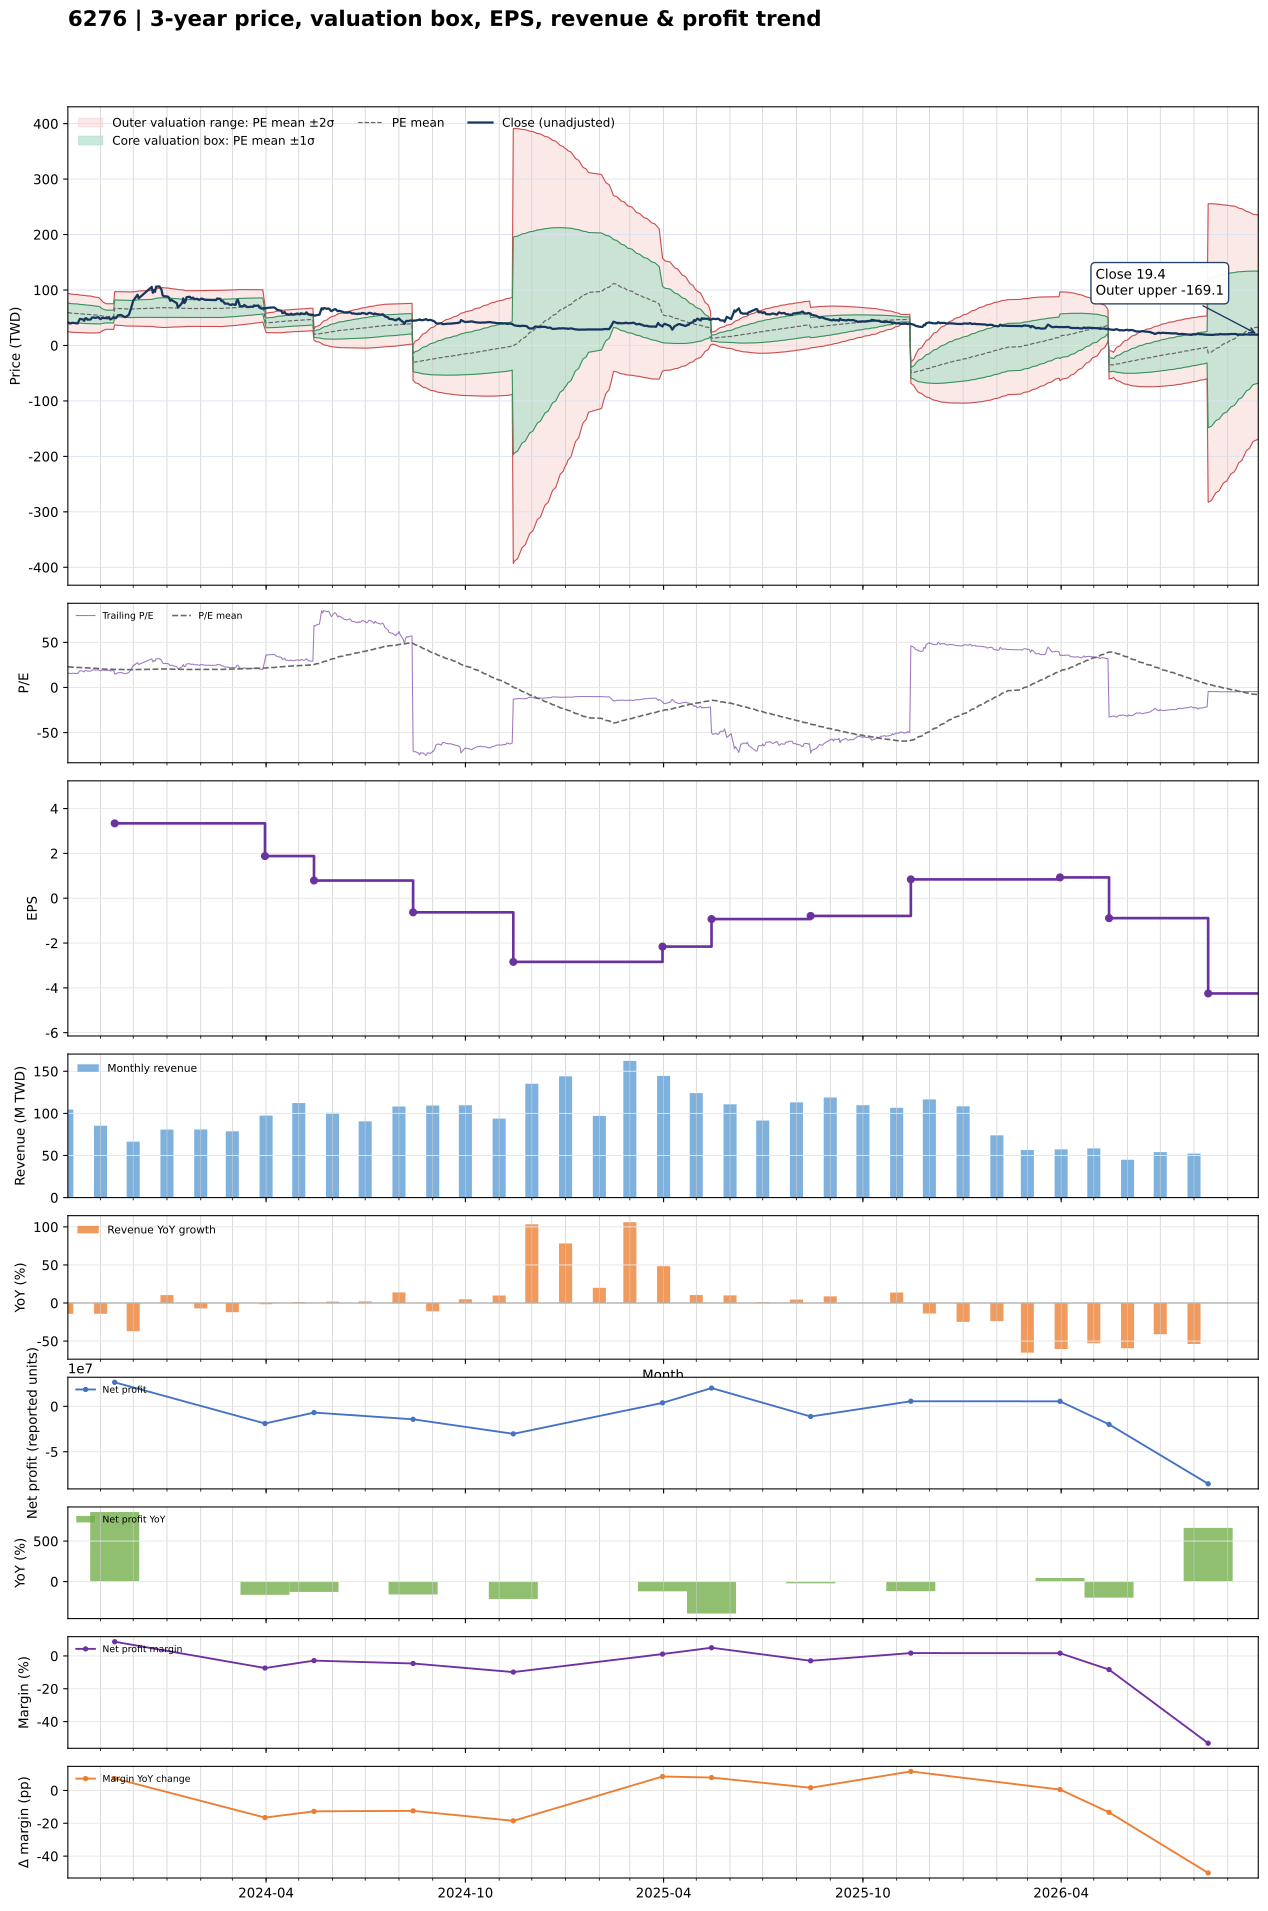

The data file committed next to this chart (first rows):
date, close, available_date, period_end, ttm_eps, pe, pe_mean, pe_std, price_m2, price_m1, price_mean, price_p1, price_p2, forward_eps, forward_pe, forward_pe_mean, forward_pe_std, forward_price_m2, forward_price_m1, forward_price_mean, forward_price_p1, forward_price_p2
2023-10-02, 41.4, 2023-08-14, 2023-06-30, 2.59, 15.98, 22.9, 6.659, 24.81, 42.06, 59.31, 76.55, 93.8, , , , , , , , , 
2023-10-03, 40.6, 2023-08-14, 2023-06-30, 2.59, 15.68, 22.77, 6.646, 24.54, 41.76, 58.97, 76.18, 93.39, , , , , , , , , 
2023-10-04, 39.6, 2023-08-14, 2023-06-30, 2.59, 15.29, 22.64, 6.646, 24.22, 41.44, 58.65, 75.86, 93.08, , , , , , , , , 
2023-10-05, 39.95, 2023-08-14, 2023-06-30, 2.59, 15.42, 22.52, 6.64, 23.93, 41.13, 58.33, 75.52, 92.72, , , , , , , , , 
2023-10-06, 40.9, 2023-08-14, 2023-06-30, 2.59, 15.79, 22.4, 6.627, 23.68, 40.84, 58.01, 75.17, 92.34, , , , , , , , , 
2023-10-11, 39.7, 2023-08-14, 2023-06-30, 2.59, 15.33, 22.27, 6.614, 23.42, 40.55, 57.68, 74.81, 91.94, , , , , , , , , 
2023-10-12, 43.65, 2023-08-14, 2023-06-30, 2.59, 16.85, 22.15, 6.576, 23.29, 40.33, 57.36, 74.39, 91.42, , , , , , , , , 
2023-10-13, 48, 2023-08-14, 2023-06-30, 2.59, 18.53, 22.04, 6.533, 23.25, 40.17, 57.09, 74.01, 90.93, , , , , , , , , 
2023-10-16, 46.8, 2023-08-14, 2023-06-30, 2.59, 18.07, 21.95, 6.507, 23.14, 39.99, 56.84, 73.69, 90.55, , , , , , , , , 
2023-10-17, 44.55, 2023-08-14, 2023-06-30, 2.59, 17.2, 21.86, 6.497, 22.95, 39.78, 56.61, 73.44, 90.27, , , , , , , , , 
2023-10-18, 49, 2023-08-14, 2023-06-30, 2.59, 18.92, 21.78, 6.477, 22.86, 39.64, 56.41, 73.19, 89.96, , , , , , , , , 
2023-10-19, 49.05, 2023-08-14, 2023-06-30, 2.59, 18.94, 21.71, 6.461, 22.76, 39.49, 56.23, 72.96, 89.7, , , , , , , , , 
2023-10-20, 46.6, 2023-08-14, 2023-06-30, 2.59, 17.99, 21.63, 6.445, 22.63, 39.32, 56.02, 72.71, 89.4, , , , , , , , , 
2023-10-23, 46.85, 2023-08-14, 2023-06-30, 2.59, 18.09, 21.54, 6.423, 22.52, 39.16, 55.79, 72.43, 89.06, , , , , , , , , 
2023-10-24, 49.9, 2023-08-14, 2023-06-30, 2.59, 19.27, 21.46, 6.383, 22.51, 39.04, 55.57, 72.1, 88.64, , , , , , , , , 
2023-10-25, 50.6, 2023-08-14, 2023-06-30, 2.59, 19.54, 21.37, 6.334, 22.53, 38.94, 55.34, 71.74, 88.15, , , , , , , , , 
2023-10-26, 50, 2023-08-14, 2023-06-30, 2.59, 19.31, 21.28, 6.291, 22.53, 38.82, 55.12, 71.41, 87.71, , , , , , , , , 
2023-10-27, 49.65, 2023-08-14, 2023-06-30, 2.59, 19.17, 21.19, 6.244, 22.54, 38.72, 54.89, 71.06, 87.23, , , , , , , , , 
2023-10-30, 51, 2023-08-14, 2023-06-30, 2.59, 19.69, 21.08, 6.152, 22.74, 38.67, 54.6, 70.53, 86.47, , , , , , , , , 
2023-10-31, 48.7, 2023-08-14, 2023-06-30, 2.59, 18.8, 20.94, 5.997, 23.16, 38.7, 54.23, 69.76, 85.29, , , , , , , , , 
2023-11-01, 47.55, 2023-08-14, 2023-06-30, 2.59, 18.36, 20.76, 5.746, 24, 38.88, 53.77, 68.65, 83.53, , , , , , , , , 
2023-11-02, 49, 2023-08-14, 2023-06-30, 2.59, 18.92, 20.56, 5.373, 25.41, 39.33, 53.25, 67.17, 81.08, , , , , , , , , 
2023-11-03, 49.7, 2023-08-14, 2023-06-30, 2.59, 19.19, 20.37, 5.018, 26.77, 39.77, 52.77, 65.76, 78.76, , , , , , , , , 
2023-11-06, 49.1, 2023-08-14, 2023-06-30, 2.59, 18.96, 20.15, 4.45, 29.14, 40.67, 52.19, 63.72, 75.24, , , , , , , , , 
2023-11-07, 49.1, 2023-08-14, 2023-06-30, 2.59, 18.96, 20.15, 4.45, 29.13, 40.66, 52.19, 63.71, 75.24, , , , , , , , , 
2023-11-08, 49, 2023-08-14, 2023-06-30, 2.59, 18.92, 20.14, 4.452, 29.11, 40.64, 52.17, 63.7, 75.23, , , , , , , , , 
2023-11-09, 49.9, 2023-08-14, 2023-06-30, 2.59, 19.27, 20.14, 4.452, 29.11, 40.64, 52.17, 63.7, 75.23, , , , , , , , , 
2023-11-10, 46.95, 2023-08-14, 2023-06-30, 2.59, 18.13, 20.12, 4.455, 29.04, 40.58, 52.12, 63.66, 75.2, , , , , , , , , 
2023-11-13, 50.1, 2023-08-14, 2023-06-30, 2.59, 19.34, 20.12, 4.456, 29.02, 40.56, 52.1, 63.64, 75.18, , , , , , , , , 
2023-11-14, 49.6, 2023-11-14, 2023-09-30, 3.34, 14.85, 20.07, 4.481, 37.08, 52.05, 67.02, 81.99, 96.95, , , , , , , , , 
2023-11-15, 49.05, 2023-11-14, 2023-09-30, 3.34, 14.69, 20.02, 4.508, 36.75, 51.81, 66.87, 81.92, 96.98, , , , , , , , , 
2023-11-16, 51.5, 2023-11-14, 2023-09-30, 3.34, 15.42, 19.98, 4.528, 36.49, 51.61, 66.73, 81.85, 96.98, , , , , , , , , 
2023-11-17, 54.4, 2023-11-14, 2023-09-30, 3.34, 16.29, 19.95, 4.54, 36.3, 51.47, 66.63, 81.79, 96.96, , , , , , , , , 
2023-11-20, 55, 2023-11-14, 2023-09-30, 3.34, 16.47, 19.92, 4.551, 36.14, 51.34, 66.54, 81.74, 96.94, , , , , , , , , 
2023-11-21, 53.5, 2023-11-14, 2023-09-30, 3.34, 16.02, 19.88, 4.563, 35.91, 51.15, 66.39, 81.63, 96.87, , , , , , , , , 
2023-11-22, 52.8, 2023-11-14, 2023-09-30, 3.34, 15.81, 19.83, 4.576, 35.67, 50.95, 66.24, 81.52, 96.81, , , , , , , , , 
2023-11-23, 51.3, 2023-11-14, 2023-09-30, 3.34, 15.36, 19.78, 4.591, 35.39, 50.73, 66.06, 81.39, 96.73, , , , , , , , , 
2023-11-24, 51.1, 2023-11-14, 2023-09-30, 3.34, 15.3, 19.72, 4.602, 35.12, 50.49, 65.86, 81.23, 96.6, , , , , , , , , 
2023-11-27, 55.2, 2023-11-14, 2023-09-30, 3.34, 16.53, 19.68, 4.609, 34.94, 50.33, 65.72, 81.12, 96.51, , , , , , , , , 
2023-11-28, 60.7, 2023-11-14, 2023-09-30, 3.34, 18.17, 19.65, 4.608, 34.86, 50.25, 65.64, 81.03, 96.42, , , , , , , , , 
2023-11-29, 66.7, 2023-11-14, 2023-09-30, 3.34, 19.97, 19.66, 4.608, 34.88, 50.27, 65.66, 81.06, 96.45, , , , , , , , , 
2023-11-30, 73.3, 2023-11-14, 2023-09-30, 3.34, 21.95, 19.69, 4.612, 34.95, 50.35, 65.75, 81.16, 96.56, , , , , , , , , 
2023-12-01, 80.6, 2023-11-14, 2023-09-30, 3.34, 24.13, 19.72, 4.63, 34.95, 50.41, 65.88, 81.34, 96.81, , , , , , , , , 
2023-12-04, 88.6, 2023-11-14, 2023-09-30, 3.34, 26.53, 19.78, 4.671, 34.86, 50.46, 66.07, 81.67, 97.27, , , , , , , , , 
2023-12-05, 91.5, 2023-11-14, 2023-09-30, 3.34, 27.4, 19.85, 4.723, 34.74, 50.52, 66.29, 82.06, 97.84, , , , , , , , , 
2023-12-06, 85, 2023-11-14, 2023-09-30, 3.34, 25.45, 19.9, 4.75, 34.72, 50.58, 66.45, 82.32, 98.18, , , , , , , , , 
2023-12-18, 105.5, 2023-11-14, 2023-09-30, 3.34, 31.59, 20, 4.867, 34.29, 50.55, 66.8, 83.06, 99.32, , , , , , , , , 
2023-12-19, 95, 2023-11-14, 2023-09-30, 3.34, 28.44, 20.07, 4.928, 34.1, 50.56, 67.02, 83.48, 99.94, , , , , , , , , 
2023-12-20, 99.9, 2023-11-14, 2023-09-30, 3.34, 29.91, 20.14, 5.008, 33.81, 50.53, 67.26, 83.98, 100.7, , , , , , , , , 
2023-12-21, 96.7, 2023-11-14, 2023-09-30, 3.34, 28.95, 20.2, 5.072, 33.6, 50.54, 67.48, 84.42, 101.4, , , , , , , , , 
2023-12-22, 106, 2023-11-14, 2023-09-30, 3.34, 31.74, 20.29, 5.179, 33.18, 50.48, 67.78, 85.08, 102.4, , , , , , , , , 
2023-12-25, 106.5, 2023-11-14, 2023-09-30, 3.34, 31.89, 20.37, 5.28, 32.75, 50.39, 68.02, 85.65, 103.3, , , , , , , , , 
2023-12-26, 103.5, 2023-11-14, 2023-09-30, 3.34, 30.99, 20.41, 5.347, 32.45, 50.31, 68.17, 86.03, 103.9, , , , , , , , , 
2023-12-27, 100.5, 2023-11-14, 2023-09-30, 3.34, 30.09, 20.43, 5.375, 32.32, 50.27, 68.23, 86.18, 104.1, , , , , , , , , 
2023-12-28, 90.5, 2023-11-14, 2023-09-30, 3.34, 27.1, 20.43, 5.375, 32.32, 50.27, 68.23, 86.18, 104.1, , , , , , , , , 
2023-12-29, 89, 2023-11-14, 2023-09-30, 3.34, 26.65, 20.42, 5.364, 32.37, 50.28, 68.2, 86.11, 104, , , , , , , , , 
2024-01-02, 88, 2023-11-14, 2023-09-30, 3.34, 26.35, 20.39, 5.329, 32.52, 50.32, 68.12, 85.91, 103.7, , , , , , , , , 
2024-01-03, 85.3, 2023-11-14, 2023-09-30, 3.34, 25.54, 20.36, 5.282, 32.72, 50.36, 68, 85.64, 103.3, , , , , , , , , 
2024-01-04, 80.5, 2023-11-14, 2023-09-30, 3.34, 24.1, 20.32, 5.231, 32.92, 50.39, 67.86, 85.33, 102.8, , , , , , , , , 
2024-01-05, 82.3, 2023-11-14, 2023-09-30, 3.34, 24.64, 20.29, 5.194, 33.06, 50.41, 67.76, 85.11, 102.5, , , , , , , , , 
... 659 more rows
